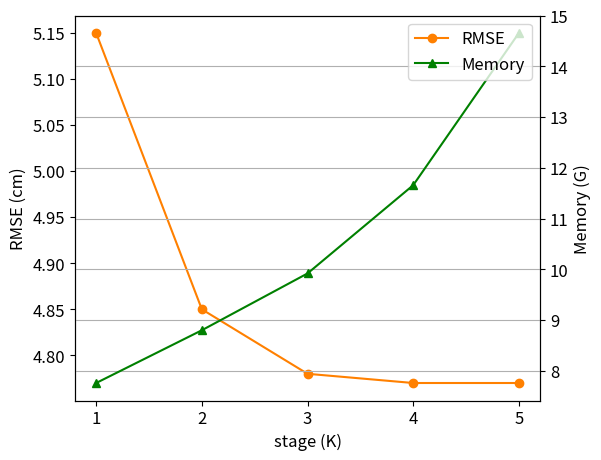

Python code for this plot:
import matplotlib.pyplot as plt

# 设置全局字体大小
plt.rcParams.update({'font.size': 12})

# 数据
x_labels = [1, 2, 3, 4, 5]
y_rmse = [5.15, 4.85, 4.78, 4.77, 4.77]
y_memory = [7.76, 8.80, 9.92, 11.66, 14.66]

# 自定义颜色
color_rmse = (1, 0.5, 0)  # RMSE 的颜色
color_memory = (0, 0.5, 0)  # Memory 的颜色

# 自定义标记样式
markers = ['o', '^', 's', 'D']

# 绘图
fig, ax1 = plt.subplots(figsize=(6, 5))  # 设置宽度为6英寸，高度为4英寸

# 绘制 RMSE 数据
ax1.plot(x_labels, y_rmse, label='RMSE', color=color_rmse, linestyle='-', marker=markers[0])
ax1.set_ylabel('RMSE (cm)')
ax1.yaxis.set_major_formatter(plt.FormatStrFormatter('%.2f'))

# 创建第二个 y 轴并绘制 Memory 数据
ax2 = ax1.twinx()
ax2.plot(x_labels, y_memory, label='Memory', color=color_memory, linestyle='-', marker=markers[1])
ax2.set_ylabel('Memory (G)')

# 设置 x 轴标签和标题


# 设置 x 轴刻度
plt.xticks(x_labels)
ax1.set_xlabel('stage (K)')
# 设置背景色为空白
plt.gca().set_facecolor('white')

# 添加图例
lines, labels = ax1.get_legend_handles_labels()
lines2, labels2 = ax2.get_legend_handles_labels()
ax2.legend(lines + lines2, labels + labels2, loc='upper right')

# 显示图形
plt.grid(True)
plt.savefig('curve_block.png', dpi=300)
plt.show()










# import matplotlib.pyplot as plt
#
# # 设置全局字体大小
# plt.rcParams.update({'font.size': 12})
#
# # 数据
# x_labels = [1, 2, 3, 4, 5]
# y_data = {
#     'NYU v2': [5.05, 4.83, 4.78, 4.77, 4.77],
#     'Middlebury': [3.10, 2.98, 2.95, 2.94, 2.94],
#     'RGB-D-D': [2.70, 2.58, 2.55, 2.54, 2.54],
#     # 'Implicit Neural': [4.82, 2.95, 2.55]
# }
#
# # 自定义颜色
# colors = [
#         (1, 0.5, 0),
#             (0.5, 0.5, 0.5),   # 浅橙色
#           (0.8, 0.8, 0), #
#           (0, 0.5, 0),   # 深绿色
#           ]  # 灰色
#
# # 自定义标记样式
# markers = ['o', '^', 's', 'D']
#
# # 绘图
# plt.figure(figsize=(6, 6))  # 设置宽度为6英寸，高度为6英寸
# for i, (label, data) in enumerate(y_data.items()):
#     plt.plot(x_labels, data, label=label, color=colors[i], linestyle= '-', marker=markers[i])
#
# # 设置图例、坐标轴和标题
# plt.legend(frameon=False, loc='upper right', bbox_to_anchor=(1, 1))
# plt.ylabel('RMSE (cm)')
# plt.gca().yaxis.set_major_formatter(plt.FormatStrFormatter('%.2f'))
# plt.xlabel('stage')
#
# plt.xticks(x_labels)
#
# # 移除网格线
# plt.grid(False)
#
# # 设置背景色为空白
# plt.gca().set_facecolor('white')
#
# # 显示图形
# plt.savefig('upsample.png', dpi=300)
# plt.show()

